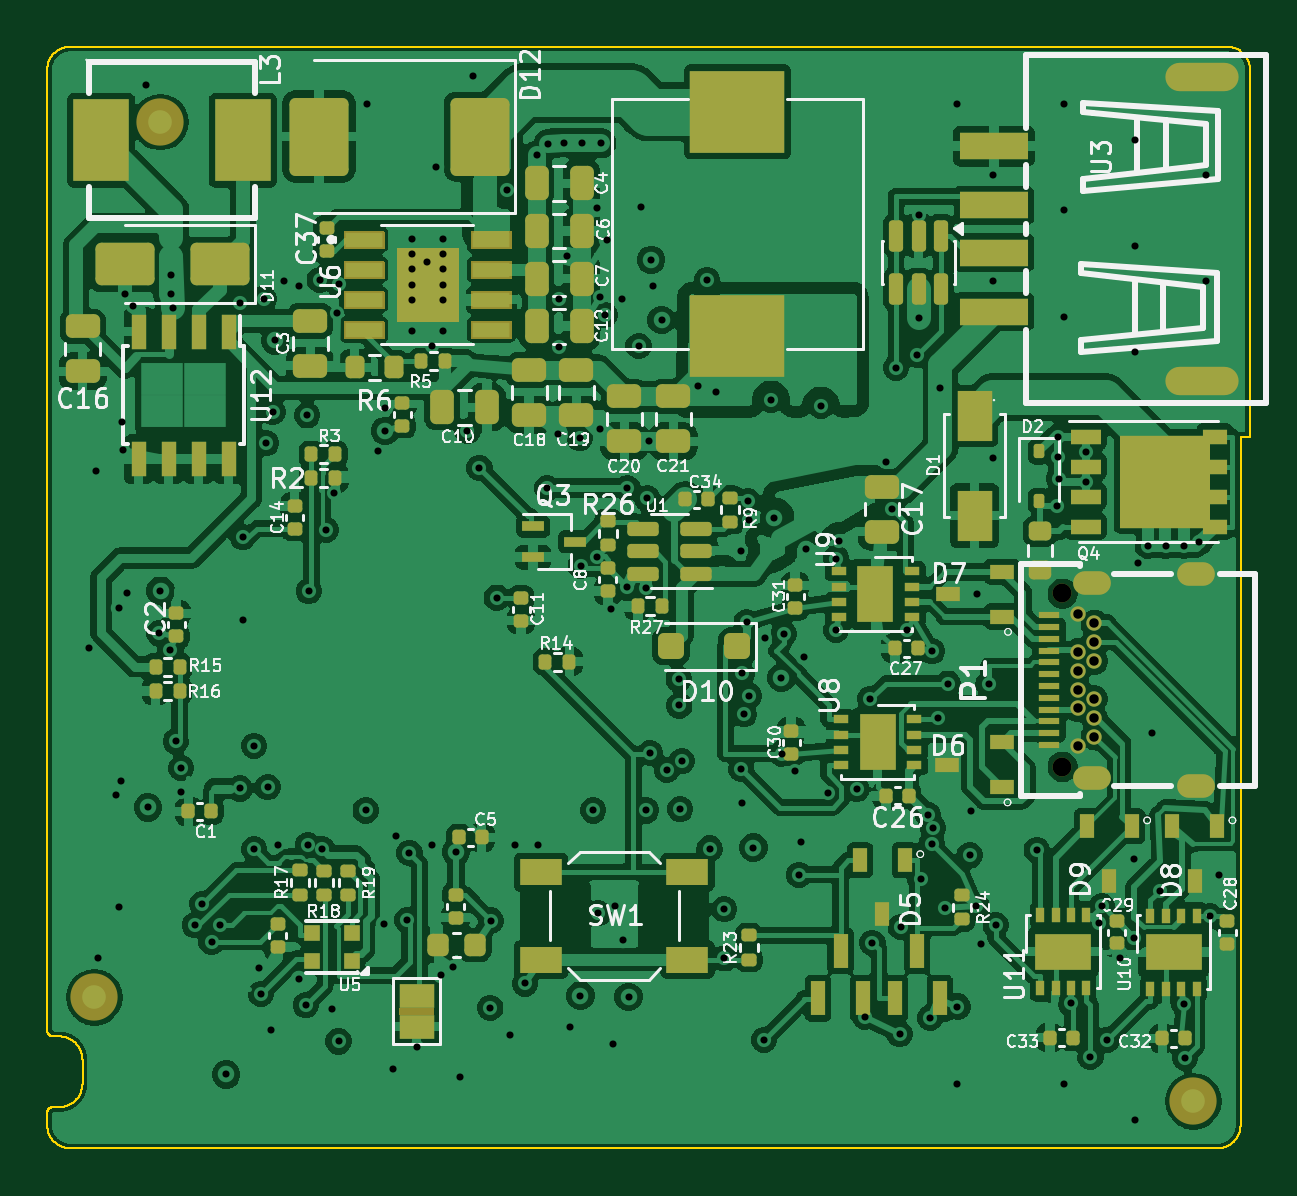
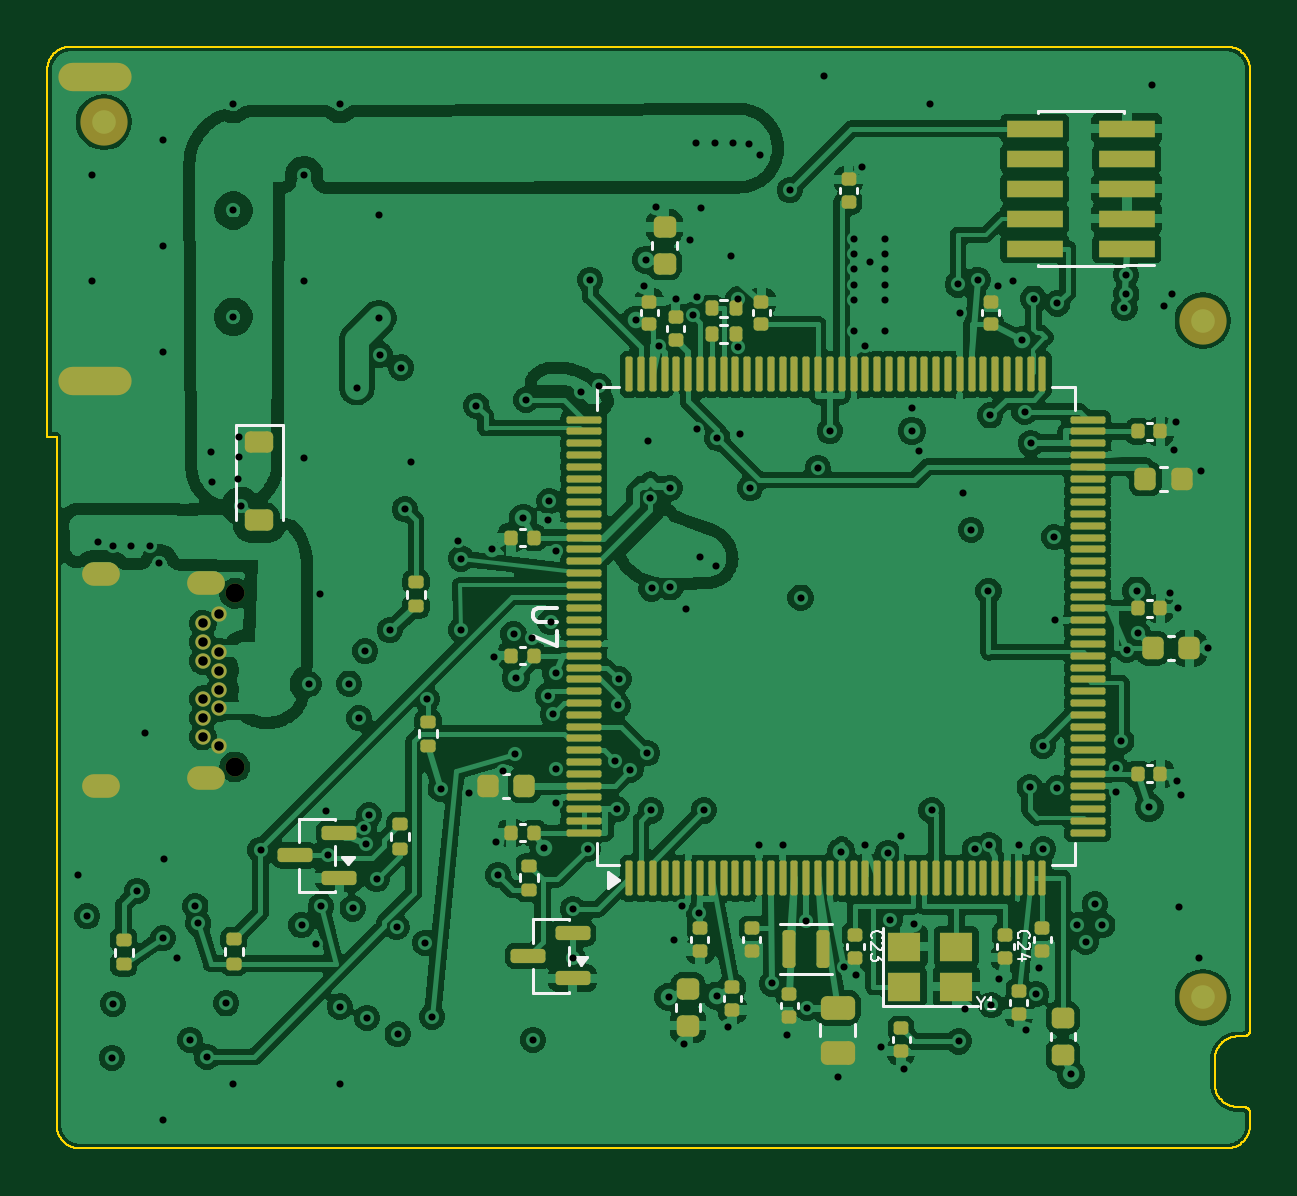
Circuit board: 13 layer files. Board 50.9 x 46.7 mm.
- bottom_copper: HybridPanda-B_Cu.gbr (412875 bytes)
- bottom_mask: HybridPanda-B_Mask.gbr (10618 bytes)
- paste: HybridPanda-B_Paste.gbr (9801 bytes)
- bottom_silk: HybridPanda-B_Silkscreen.gbr (11199 bytes)
- outline: HybridPanda-Edge_Cuts.gbr (6963 bytes)
- top_copper: HybridPanda-F_Cu.gbr (432228 bytes)
- top_mask: HybridPanda-F_Mask.gbr (62476 bytes)
- paste: HybridPanda-F_Paste.gbr (11881 bytes)
- top_silk: HybridPanda-F_Silkscreen.gbr (117258 bytes)
- inner_copper: HybridPanda-In1_Cu.gbr (389692 bytes)
- inner_copper: HybridPanda-In2_Cu.gbr (193481 bytes)
- drill: HybridPanda-NPTH.drl (360 bytes)
- drill: HybridPanda-PTH.drl (4967 bytes)

=== bottom_copper: HybridPanda-B_Cu.gbr (412875 bytes, source omitted) ===
=== bottom_mask: HybridPanda-B_Mask.gbr (10618 bytes, source omitted) ===
=== paste: HybridPanda-B_Paste.gbr (9801 bytes, source omitted) ===
=== bottom_silk: HybridPanda-B_Silkscreen.gbr (11199 bytes, source omitted) ===
=== outline: HybridPanda-Edge_Cuts.gbr (6963 bytes, source omitted) ===
=== top_copper: HybridPanda-F_Cu.gbr (432228 bytes, source omitted) ===
=== top_mask: HybridPanda-F_Mask.gbr (62476 bytes, source omitted) ===
=== paste: HybridPanda-F_Paste.gbr (11881 bytes, source omitted) ===
=== top_silk: HybridPanda-F_Silkscreen.gbr (117258 bytes, source omitted) ===
=== inner_copper: HybridPanda-In1_Cu.gbr (389692 bytes, source omitted) ===
=== inner_copper: HybridPanda-In2_Cu.gbr (193481 bytes, source omitted) ===
=== drill: HybridPanda-NPTH.drl ===
M48
; DRILL file KiCad 10.0.7 date 2026-10-28T15:36:07
; FORMAT={-:-/ absolute / metric / decimal}
; #@! TF.CreationDate,2026-10-28T15:36:07-03:00
; #@! TF.GenerationSoftware,Kicad,Pcbnew,10.0.7
; #@! TF.FileFunction,NonPlated,1,4,NPTH
FMAT,2
METRIC
; #@! TA.AperFunction,NonPlated,NPTH,ComponentDrill
T1C0.800
%
G90
G05
T1
X134.94Y-55.205
X134.94Y-62.555
M30

=== drill: HybridPanda-PTH.drl ===
M48
; DRILL file KiCad 10.0.7 date 2026-10-28T15:36:07
; FORMAT={-:-/ absolute / metric / decimal}
; #@! TF.CreationDate,2026-10-28T15:36:07-03:00
; #@! TF.GenerationSoftware,Kicad,Pcbnew,10.0.7
; #@! TF.FileFunction,Plated,1,4,PTH
FMAT,2
METRIC
; #@! TA.AperFunction,Plated,PTH,ViaDrill
T1C0.300
; #@! TA.AperFunction,Plated,PTH,ComponentDrill
T2C0.300
; #@! TA.AperFunction,Plated,PTH,ComponentDrill
T3C0.400
; #@! TA.AperFunction,Plated,PTH,ComponentDrill
T4C0.600
; #@! TA.AperFunction,Plated,PTH,ComponentDrill
T5C0.700
%
G90
G05
T1
X93.739Y-57.539
X94.026Y-50.02
X94.13Y-70.66
X94.88Y-63.75
X94.99Y-68.47
X95.009Y-55.809
X95.075Y-63.16
X95.114Y-47.964
X95.173Y-49.146
X95.26Y-42.53
X95.34Y-55.2
X95.61Y-43.03
X96.13Y-33.7
X96.231Y-64.269
X96.717Y-56.906
X96.761Y-55.101
X97.184Y-57.597
X97.2Y-42.54
X97.21Y-41.72
X97.278Y-43.113
X97.411Y-61.474
X97.638Y-62.6
X97.638Y-63.6
X98.217Y-69.255
X98.538Y-68.36
X98.922Y-69.962
X99.276Y-69.262
X99.541Y-75.577
X100.12Y-63.47
X100.12Y-42.936
X100.237Y-56.35
X100.25Y-52.83
X100.724Y-66.044
X100.729Y-61.659
X100.913Y-71.075
X101.015Y-72.165
X101.13Y-42.732
X101.237Y-48.85
X101.295Y-63.415
X101.43Y-73.687
X101.508Y-47.524
X101.615Y-44.502
X101.75Y-65.863
X102.004Y-41.999
X102.609Y-71.529
X102.627Y-42.18
X102.915Y-72.639
X102.971Y-47.674
X103.0Y-65.863
X103.037Y-55.112
X103.5Y-41.938
X103.613Y-66.039
X103.766Y-52.516
X104.01Y-72.805
X104.125Y-50.945
X104.25Y-43.337
X104.297Y-74.178
X104.331Y-42.133
X105.446Y-64.4
X105.5Y-34.5
X105.98Y-49.18
X106.21Y-69.22
X106.269Y-47.349
X106.275Y-48.329
X106.622Y-75.331
X106.75Y-65.5
X107.206Y-69.04
X107.3Y-66.2
X107.41Y-40.84
X107.41Y-42.14
X107.6Y-74.4
X108.06Y-41.2
X108.25Y-44.738
X108.25Y-65.863
X108.405Y-37.171
X108.639Y-71.374
X108.71Y-40.84
X108.71Y-42.14
X109.15Y-71.042
X109.272Y-66.153
X109.425Y-75.697
X109.75Y-48.337
X109.99Y-33.32
X110.263Y-49.899
X110.725Y-72.752
X110.75Y-69.062
X110.99Y-55.39
X111.444Y-38.141
X111.564Y-73.887
X111.75Y-65.863
X112.192Y-71.724
X112.7Y-36.65
X112.75Y-65.863
X113.125Y-50.75
X113.175Y-36.175
X113.571Y-48.453
X113.635Y-42.75
X113.635Y-44.78
X113.85Y-36.125
X113.949Y-40.931
X114.079Y-73.567
X114.514Y-48.642
X114.54Y-72.246
X114.55Y-54.05
X114.6Y-36.125
X115.081Y-64.398
X115.221Y-38.915
X115.25Y-53.66
X115.3Y-68.752
X115.37Y-42.665
X115.375Y-48.25
X115.425Y-36.15
X115.56Y-43.42
X115.666Y-40.266
X115.824Y-55.88
X115.905Y-74.283
X116.0Y-68.462
X116.28Y-42.75
X116.357Y-69.879
X116.502Y-54.954
X116.525Y-50.75
X116.577Y-72.296
X117.0Y-44.738
X117.093Y-38.87
X117.3Y-55.0
X117.319Y-64.398
X117.366Y-51.192
X117.43Y-48.775
X117.49Y-61.972
X117.53Y-41.091
X117.618Y-42.204
X117.978Y-43.639
X118.193Y-62.679
X118.697Y-58.851
X118.726Y-59.955
X118.763Y-64.35
X118.831Y-62.316
X119.533Y-46.437
X119.899Y-41.934
X120.004Y-66.013
X120.275Y-46.7
X120.626Y-68.583
X120.635Y-70.662
X121.35Y-53.4
X121.352Y-62.645
X121.362Y-58.6
X121.362Y-64.1
X121.468Y-60.328
X121.575Y-56.425
X121.63Y-51.31
X121.662Y-52.1
X121.684Y-59.537
X121.859Y-65.969
X122.31Y-74.108
X122.362Y-57.1
X122.607Y-47.015
X122.738Y-52.016
X123.044Y-58.777
X123.06Y-61.99
X123.142Y-56.932
X123.605Y-62.717
X123.789Y-67.126
X123.875Y-65.753
X123.989Y-57.918
X124.067Y-53.321
X124.718Y-47.267
X125.018Y-63.673
X125.362Y-53.734
X125.362Y-56.756
X125.485Y-53.009
X126.229Y-63.49
X126.591Y-73.128
X126.816Y-59.676
X126.9Y-70.0
X127.47Y-49.64
X127.738Y-51.65
X127.9Y-45.65
X128.049Y-73.865
X128.094Y-69.325
X128.38Y-56.764
X128.8Y-45.1
X128.85Y-39.2
X128.85Y-43.547
X128.938Y-67.303
X129.26Y-64.6
X129.353Y-73.176
X129.402Y-65.81
X129.428Y-57.658
X129.474Y-65.147
X129.682Y-60.487
X129.78Y-46.5
X129.954Y-68.547
X130.095Y-59.033
X130.499Y-72.702
X130.5Y-34.5
X130.5Y-76.0
X131.013Y-66.303
X131.083Y-64.441
X131.303Y-68.465
X131.32Y-55.23
X131.513Y-70.047
X131.817Y-59.053
X132.0Y-37.5
X132.0Y-42.0
X132.0Y-49.5
X132.117Y-69.254
X133.852Y-66.067
X134.7Y-51.5
X134.75Y-48.6
X134.75Y-49.425
X134.8Y-50.35
X135.0Y-34.5
X135.0Y-39.0
X135.0Y-43.5
X135.0Y-76.0
X135.305Y-72.567
X135.925Y-50.475
X135.95Y-49.225
X136.128Y-74.835
X136.491Y-69.18
X136.61Y-68.46
X136.834Y-74.108
X137.375Y-70.65
X137.96Y-66.47
X137.981Y-69.8
X138.0Y-36.0
X138.0Y-40.5
X138.0Y-45.0
X138.0Y-77.5
X138.132Y-53.922
X138.55Y-53.19
X138.755Y-61.108
X139.07Y-67.801
X139.32Y-53.19
X140.09Y-53.19
X140.096Y-72.583
X140.141Y-74.867
X140.737Y-53.038
X141.0Y-37.5
X141.0Y-42.0
X141.195Y-68.875
X141.58Y-67.15
T2
X107.41Y-40.19
X107.41Y-41.49
X107.41Y-42.79
X107.41Y-44.09
X108.71Y-40.19
X108.71Y-41.49
X108.71Y-42.79
X108.71Y-44.09
T3
X135.59Y-56.08
X135.59Y-57.68
X135.59Y-58.48
X135.59Y-59.28
X135.59Y-60.08
X135.59Y-61.68
X136.29Y-56.48
X136.29Y-57.28
X136.29Y-58.08
X136.29Y-59.68
X136.29Y-60.48
X136.29Y-61.28
T4
G00X135.881Y-54.75
M15
G01X136.48Y-54.75
M16
G05
G00X135.881Y-63.01
M15
G01X136.48Y-63.01
M16
G05
G00X140.29Y-54.39
M15
G01X140.89Y-54.39
M16
G05
G00X140.29Y-63.37
M15
G01X140.89Y-63.37
M16
G05
T5
G00X139.94Y-33.33
M15
G01X141.74Y-33.33
M16
G05
G00X139.94Y-46.23
M15
G01X141.74Y-46.23
M16
G05
M30
